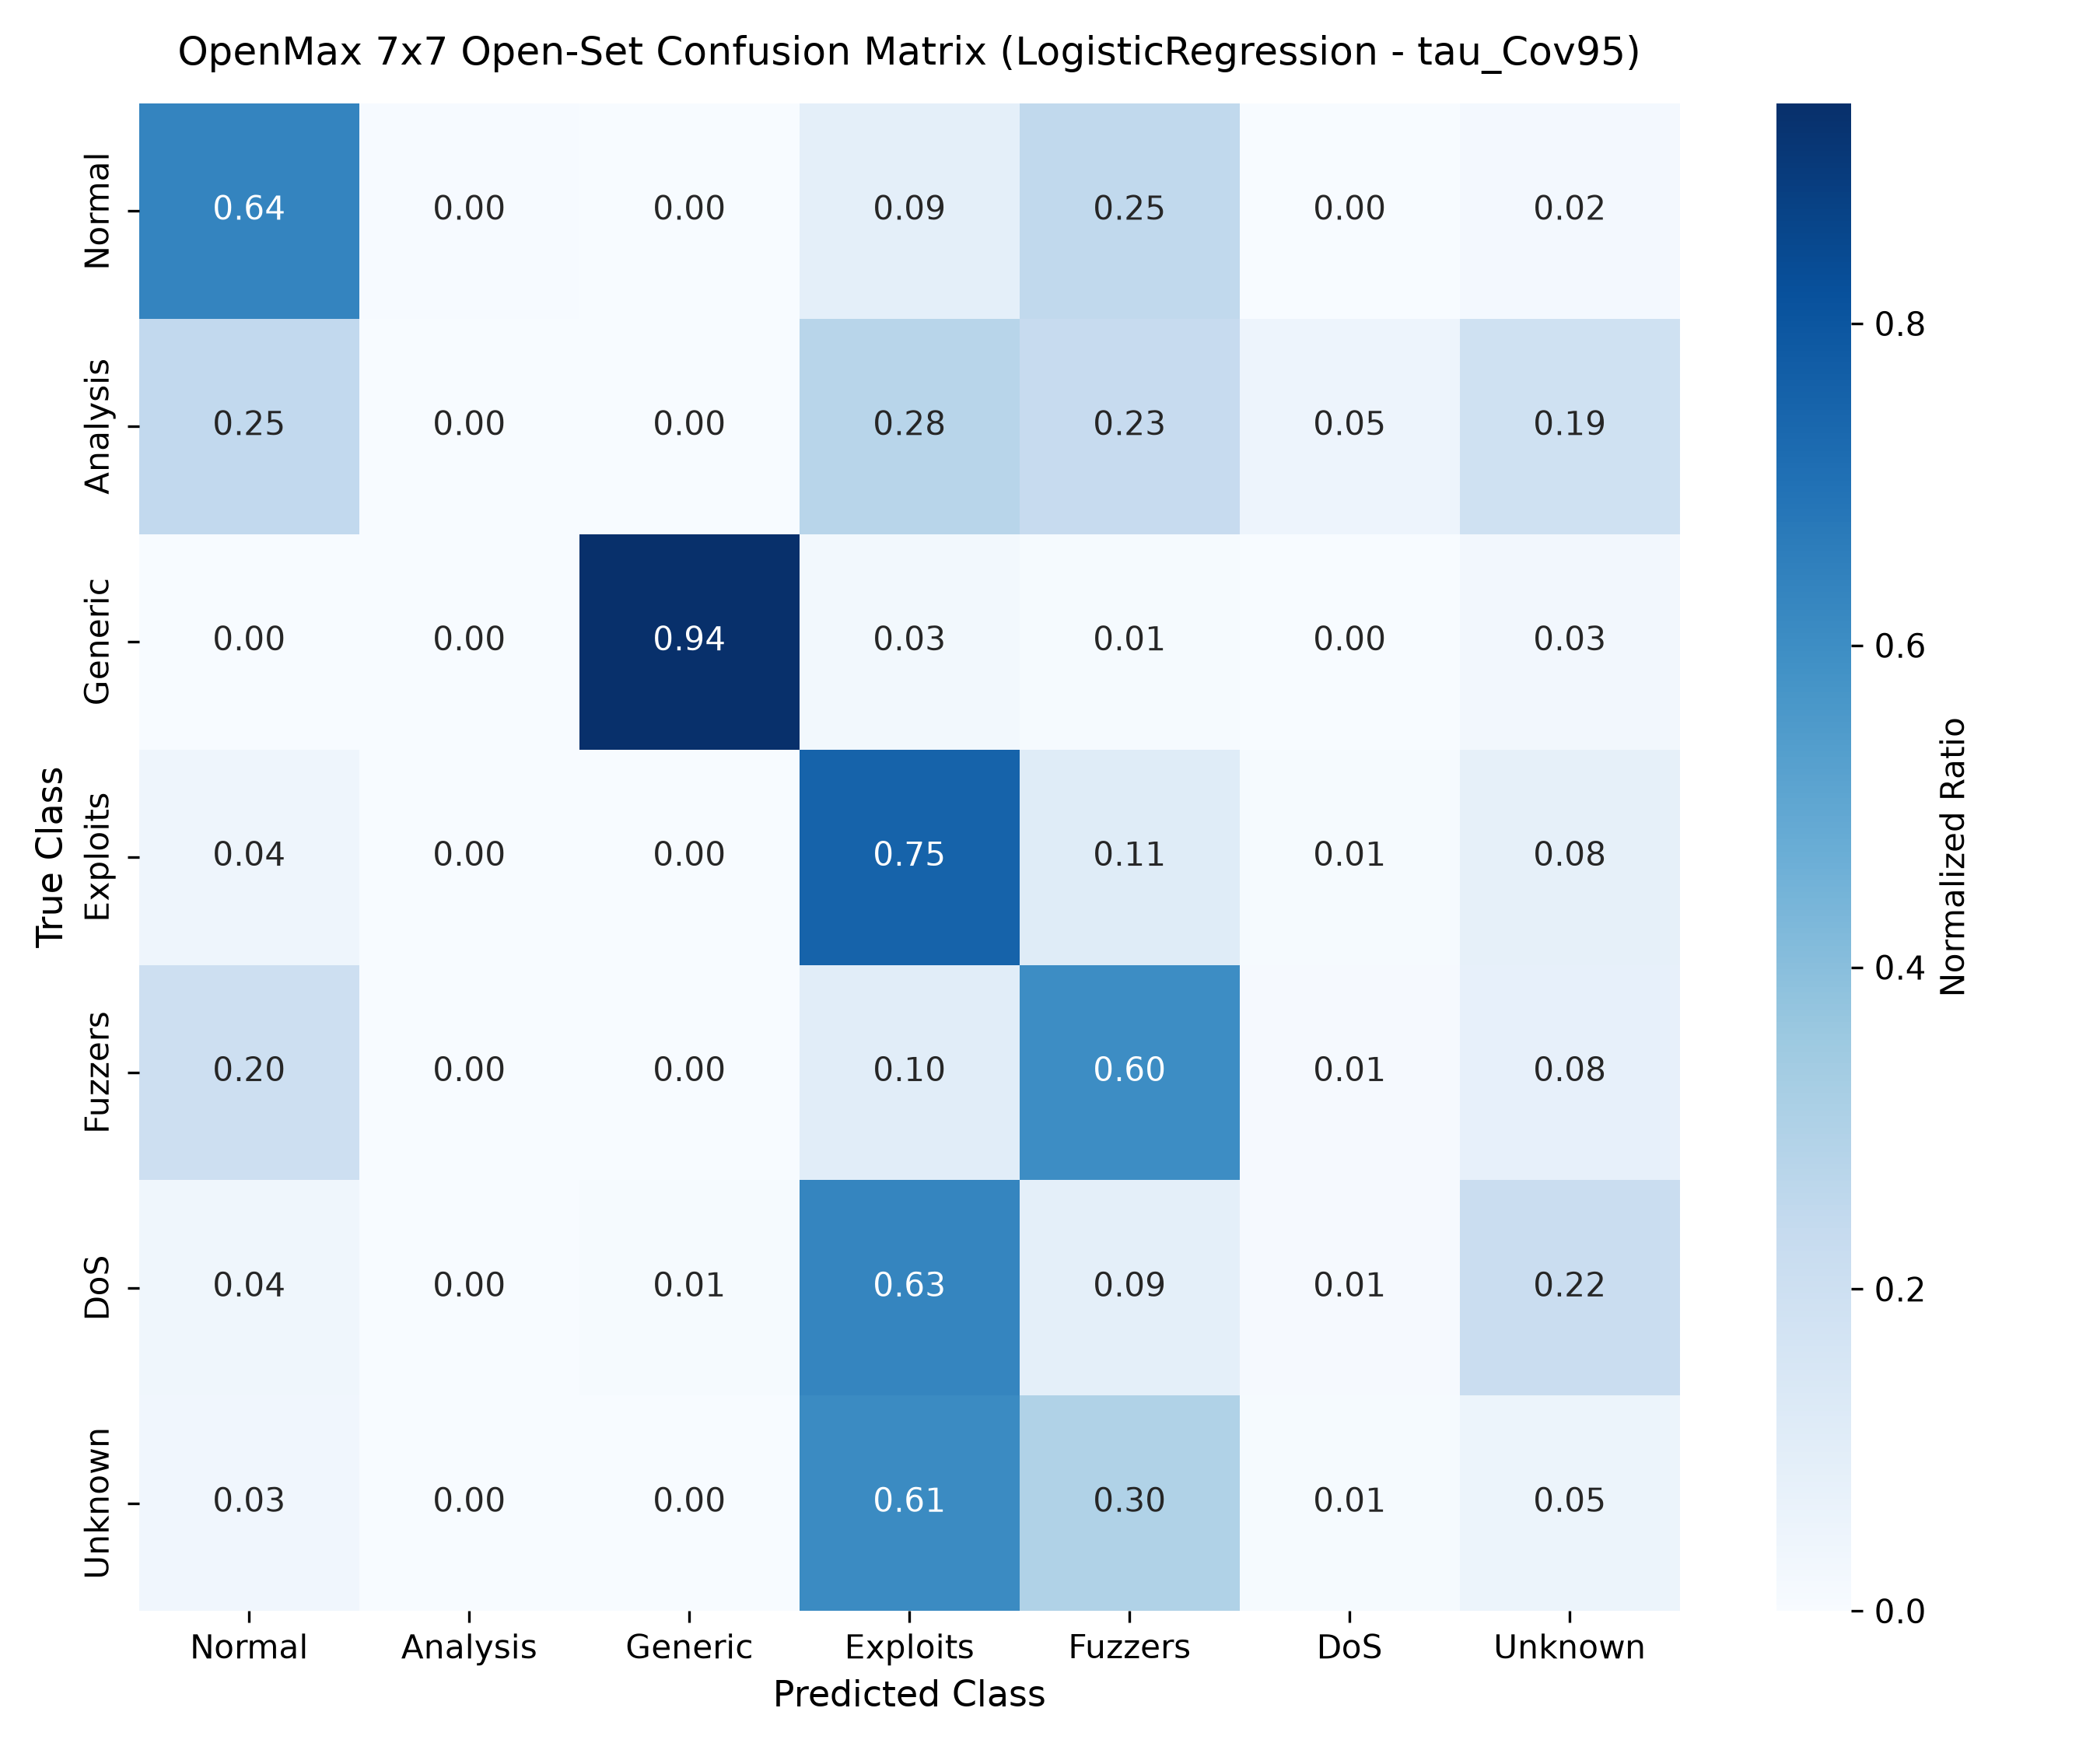

The file beside this chart, header and first rows:
, Normal, Analysis, Generic, Exploits, Fuzzers, DoS, Unknown
Normal, 23514, 180, 1, 3262, 9269, 80, 694
Analysis, 167, 0, 0, 188, 158, 34, 130
Generic, 14, 0, 17677, 483, 180, 0, 517
Exploits, 476, 16, 15, 8376, 1233, 84, 932
Fuzzers, 1238, 0, 0, 626, 3647, 74, 477
DoS, 164, 0, 30, 2576, 374, 54, 891
Unknown, 149, 0, 7, 2738, 1337, 38, 232
